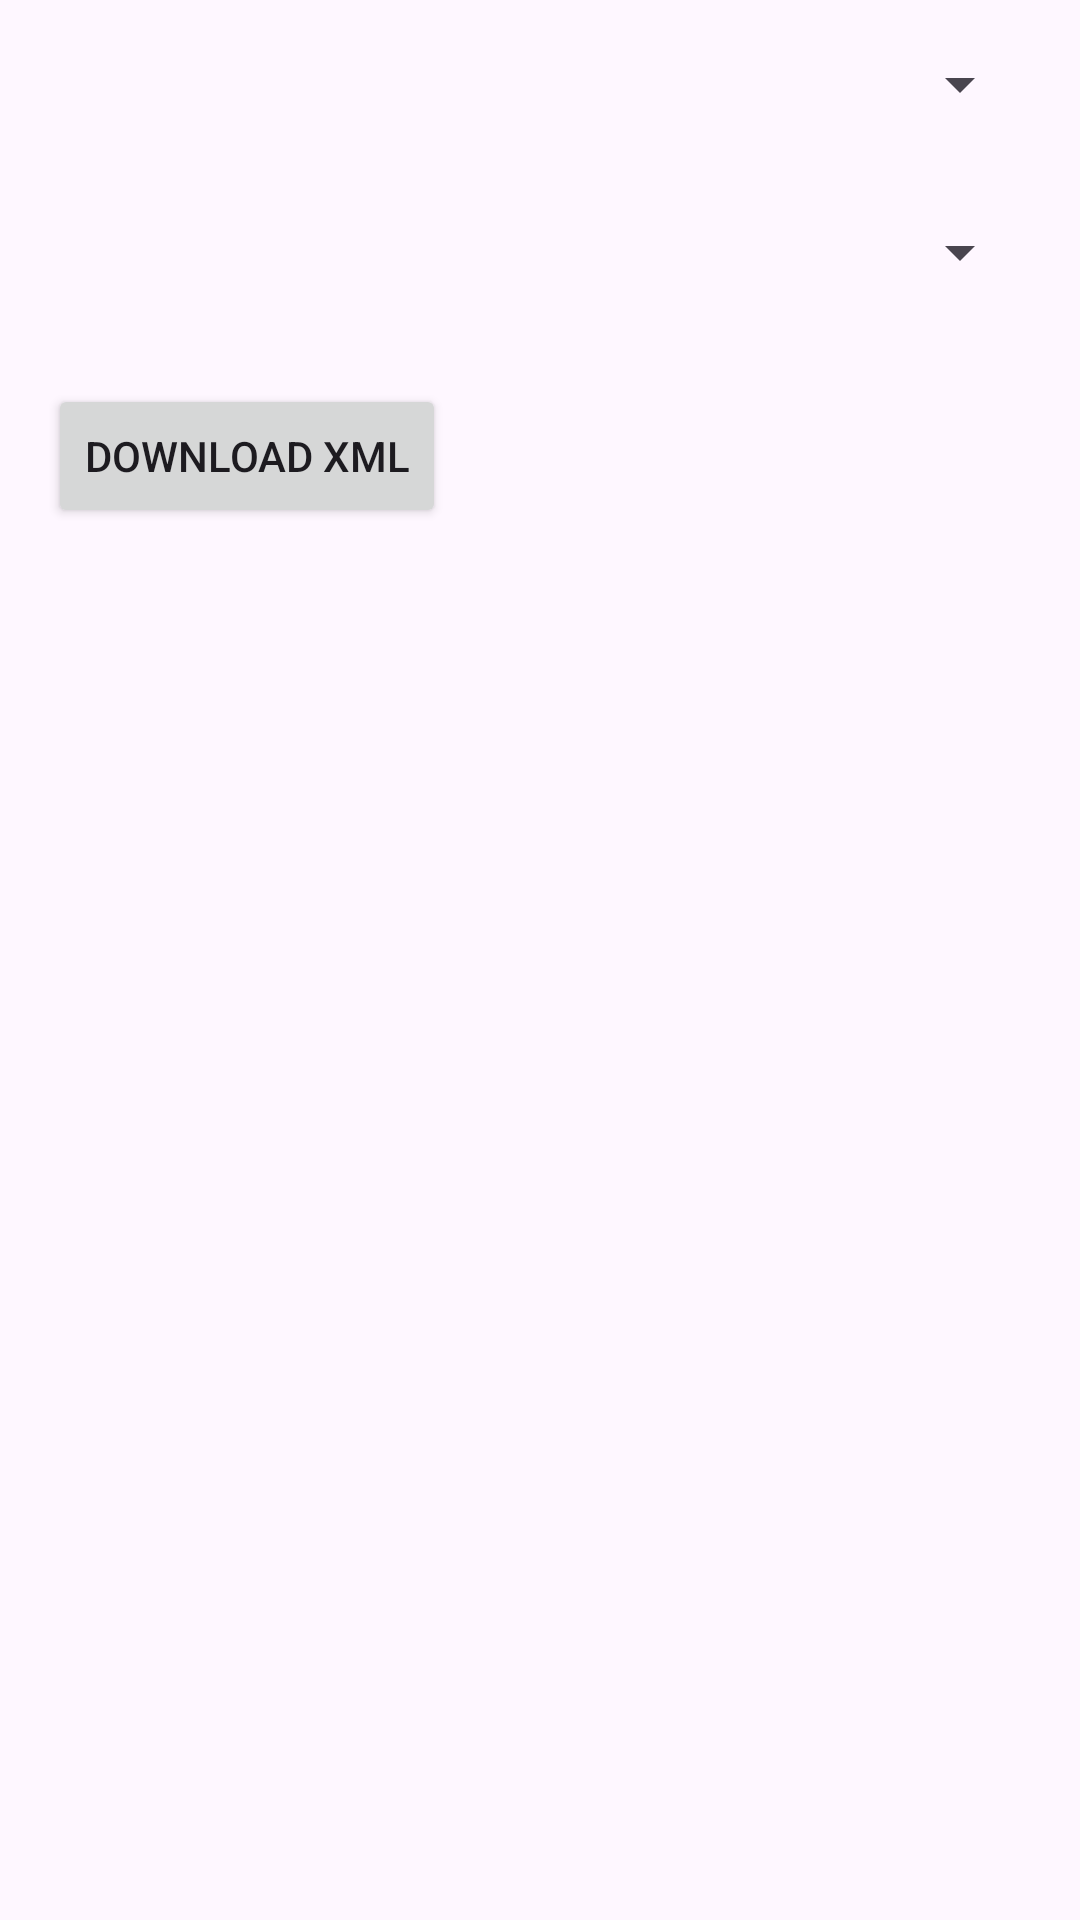

Write the Android layout XML for this screen, with the resource values it uses.
<!-- AndroidManifest.xml: application theme Theme.SiteSyncVersionBeta -->
<!-- res/layout/activity_download_attendance.xml -->
<?xml version="1.0" encoding="utf-8"?>
<RelativeLayout xmlns:android="http://schemas.android.com/apk/res/android"
    xmlns:tools="http://schemas.android.com/tools"
    android:layout_width="match_parent"
    android:layout_height="match_parent">

    <Spinner
        android:id="@+id/spinnerEmployee"
        android:layout_width="match_parent"
        android:layout_height="wrap_content"
        android:layout_margin="16dp"
        android:prompt="@string/select_employee_prompt" />

    <Spinner
        android:id="@+id/spinnerTimeDuration"
        android:layout_width="match_parent"
        android:layout_height="wrap_content"
        android:layout_below="@id/spinnerEmployee"
        android:layout_margin="16dp"
        android:prompt="@string/select_time_frame_prompt" />

    <Button
        android:id="@+id/btnDownloadXML"
        android:layout_width="wrap_content"
        android:layout_height="wrap_content"
        android:layout_below="@id/spinnerTimeDuration"
        android:layout_margin="16dp"
        android:text="Download XML" />

</RelativeLayout>
<!-- resources referenced by this layout -->
<resources>
  <string name="select_employee_prompt">Select Employee</string>
  <string name="select_time_frame_prompt">Select Time Frame</string>
  <style name="Theme.SiteSyncVersionBeta" parent="Base.Theme.SiteSyncVersionBeta" />
  <style name="Base.Theme.SiteSyncVersionBeta" parent="Theme.Material3.DayNight.NoActionBar">
          
          
      </style>
</resources>
